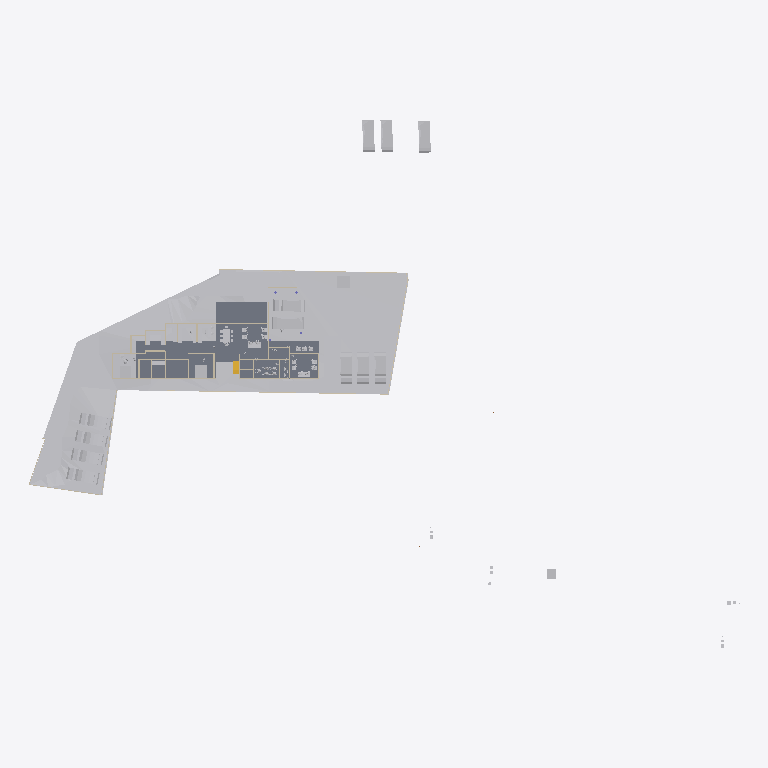
Plan cut of the same IFC building model at storey 'Road Level' (level 0.00 m, cut at 1.40 m), seen from above with north up, elements coloured by IFC class: 34 other elements (light grey), 20 walls (beige), 3 slabs (grey), 1 stair flight (yellow). Cut surfaces are drawn darker.
Extent 116.3 m × 86.4 m × 12.9 m (x, y, z). Storeys (6): Road Level at 0.00 m; FF at 0.00 m; Concept at 0.00 m; Existing at 0.00 m; Roof at 0.00 m; GF at 0.45 m. Elements (236): 73 IfcWall, 58 IfcBuildingElementProxy, 41 IfcFurniture, 18 IfcSanitaryTerminal, 13 IfcDoor, 12 IfcVehicle, 6 IfcSlab, 4 IfcColumn, 4 IfcRoof, 3 IfcGeographicElement, 3 IfcStairFlight, 1 IfcTransportElement.

HEADER;
FILE_DESCRIPTION(('ViewDefinition[DesignTransferView]'),'2;1');
FILE_NAME('Jailani.ifc','2025-11-26T13:33:16+05:30',(''),(''),'IfcOpenShell 0.8.3-post1','Bonsai 0.8.3-post1','Nobody');
FILE_SCHEMA(('IFC4X3'));
ENDSEC;
DATA;
#1=IFCPROJECT('1rEyq$MlvDVO9q4X_6O_vh',$,'My Project',$,$,$,$,(#14,#26),#9);
#31=IFCSITE('2ymv4STDrDCBgdvlSnG91s',$,'My Site',$,$,#54,$,$,$,$,$,$,$,$);
#37=IFCBUILDING('0WCwdFWaT3fvN6dYFJV0G3',$,'My Building',$,$,#60,$,$,$,$,$,$);
#43=IFCBUILDINGSTOREY('3glIUxBxj019WI9WL2_LBp',$,'Road Level',$,$,#66,$,$,$,$);
#2091=IFCBUILDINGSTOREY('0gksAyAJzF1eVdNHxF82jx',$,'GF',$,$,#2111,$,$,$,$);
#9684=IFCBUILDINGSTOREY('0GW8AoQ6z9OfFkHNDnUrmB',$,'FF',$,$,#9700,$,$,$,$);
#36449=IFCBUILDINGSTOREY('08MXqDc890wx$ikiXcsfjl',$,'Concept',$,$,#36465,$,$,$,$);
#37612=IFCBUILDINGSTOREY('3FqJSqHaz8MQtwN4CzJUgT',$,'Existing',$,$,#37627,$,$,$,$);
#39460=IFCBUILDINGSTOREY('2$v9ldK6P2VucsJp$wo$TV',$,'Roof',$,$,#39475,$,$,$,$);
#1788=IFCGEOGRAPHICELEMENT('2G7_FUH1TFnfA2p0BceQCt',$,'Site',$,$,#1814,#1804,$,.TERRAIN.);
#4726=IFCSLAB('2FiUBYKgX14Ok5pfpzPww9',$,'Slab',$,$,#60906,#4737,$,$);
#60948=IFCSLAB('11QzhEmLjEpPRVO_fEbIYE',$,'Slab',$,$,#61542,#60969,$,$);
#44400=IFCGEOGRAPHICELEMENT('1ijp4spyP8GBGp3uN8hwYJ',$,'Grass',$,$,#44458,#44410,$,.VEGETATION.);
#60907=IFCSLAB('29Z9_do5X3DR78YBb_xcC2',$,'Slab',$,$,#61537,#60928,$,$);
#44459=IFCGEOGRAPHICELEMENT('1Xglxx3sf2sfNbVXM_ZQvj',$,'Grass',$,$,#44498,#44468,$,.VEGETATION.);
#41382=IFCVEHICLE('1IZ4nX7e53bPYukwIgWlwk',$,'Vehicle',$,$,#42100,#41395,$,$);
#42134=IFCVEHICLE('0Z3kgkw5j3jRjho1IjAYLW',$,'Vehicle',$,$,#55818,#42147,$,$);
#40601=IFCVEHICLE('2n0InfZ3983xlP1tLNpSFe',$,'Vehicle',$,$,#41081,#40614,$,$);
#40247=IFCVEHICLE('1o80UYAPX4cRrso8iBSkYA',$,'Vehicle',$,$,#41071,#40260,$,$);
#40568=IFCVEHICLE('3YADKfQzbBmOkqjeAW8eZC',$,'Vehicle',$,$,#41076,#40581,$,$);
#39129=IFCVEHICLE('3MyO3fIAXDqOOedTH32FX$',$,'Vehicle',$,$,#77688,#39142,$,$);
#39063=IFCVEHICLE('2Oo3EgbTHCN8Ov9s6ypRAx',$,'Vehicle',$,$,#77678,#39076,$,$);
#39096=IFCVEHICLE('1XhEott819IAmk$xYAz3SS',$,'Vehicle',$,$,#77683,#39109,$,$);
#39025=IFCVEHICLE('2AKcCqB5j42BXMhNzxdLp2',$,'Vehicle',$,$,#77673,#39038,$,$);
#41410=IFCVEHICLE('0vgVxzNb92ZxtGg52SdjXf',$,'Vehicle',$,$,#42402,#41423,$,$);
#45497=IFCVEHICLE('3SnhIM$RL8DhvG8iT_Th0E',$,'Vehicle',$,$,#55823,#45510,$,$);
#42195=IFCVEHICLE('3MkhLELVLDs8uvUp6MaLNE',$,'Vehicle',$,$,#42879,#42208,$,$);
#4239=IFCBUILDINGELEMENTPROXY('3q7lNd2p17oe3AMat8N37d',$,'Toilet 2',$,$,#37633,#4249,$,.COMPLEX.);
#4250=IFCBUILDINGELEMENTPROXY('3toYnKI0v7vRY5ZvUmLVDd',$,'Toilet1',$,$,#37643,#4260,$,.COMPLEX.);
#55484=IFCFURNITURE('3TkWbzkAX1QAVy26F4DON4',$,'Furniture',$,$,#77628,#55497,$,$);
#48553=IFCFURNITURE('2Ze14ZEU9CiBG9_AhI5DIZ',$,'Furniture',$,$,#74412,#48562,$,$);
#55457=IFCFURNITURE('0V6hxvZwXE6hVLVUBmKQZG',$,'Furniture',$,$,#77598,#55466,$,$);
#23555=IFCTRANSPORTELEMENT('10_X8X5DHBYv3U3r1ASSTk',$,'TransportElement',$,$,#35085,#23564,$,$);
#3370=IFCWALL('0xoPJC_XvDxeOzIZpSQWPO',$,'Wall',$,$,#35160,#3381,$,$);
#60594=IFCSTAIRFLIGHT('3K6s0TXK14hg3GYNy0Q3Ew',$,'StairFlight',$,$,#60791,#60602,$,7,6,0.160000000681196,0.150000005960464,.STRAIGHT.);
#56276=IFCFURNITURE('2vLizZk7fBbeZGzZ1jCZw5',$,'Furniture',$,$,#61342,#56287,$,$);
#56208=IFCFURNITURE('3GTLlLrXLFduyMc$QpKJfO',$,'Furniture',$,$,#61347,#56219,$,$);
#74074=IFCWALL('3rQ_eWSI1E988SeZf1Hbnw',$,'Wall',$,$,#75126,#74085,$,$);
#2407=IFCWALL('1wqYISk15EtxPgF1WYwVVh',$,'Wall',$,$,#35135,#2413,$,$);
#2632=IFCWALL('1hiIP0I5r0ZAybbUAFoviW',$,'Wall',$,$,#35120,#2638,$,$);
#2457=IFCWALL('38EbZ7mAL5TfofCc1aVwCP',$,'Wall',$,$,#35150,#2463,$,$);
#57053=IFCFURNITURE('2BepyqesL86OgduNsO02sh',$,'Furniture',$,$,#74367,#57064,$,$);
#3190=IFCWALL('193oymhqH3WPw9ieWVOFsJ',$,'Wall',$,$,#36281,#3201,$,$);
#48220=IFCFURNITURE('1QWqY1IIrEJwc5UsSxSNE6',$,'Furniture',$,$,#74462,#48233,$,$);
#56306=IFCFURNITURE('1_EYla0VL98hdUWu1GNTXR',$,'Furniture',$,$,#61477,#56317,$,$);
#56682=IFCFURNITURE('3tvlU_9tnFsfJ$U1Qt7Czb',$,'Furniture',$,$,#73686,#56693,$,$);
#56707=IFCFURNITURE('3vVXXivcj3cuUgfA$Fo3Wy',$,'Furniture',$,$,#74362,#56718,$,$);
#72506=IFCWALL('1FDp3qb_55Uv6TVUwrGphO',$,'Wall',$,$,#74507,#72517,$,$);
#57124=IFCFURNITURE('15Skxy8r96qe_HOd4421Z6',$,'Furniture',$,$,#77558,#57135,$,$);
#3433=IFCWALL('2gqgdNokT89Rrmjq1x$gkt',$,'Wall',$,$,#35105,#3444,$,$);
#59578=IFCWALL('18OzynGbzFkxUyJxJqUeri',$,'Wall',$,$,#59625,#59589,$,$);
#72593=IFCWALL('2wdqOwa9r1KgXlzEcWD2R4',$,'Wall',$,$,#72888,#72604,$,$);
#59667=IFCWALL('2MCLeK7orAR8lNVCbDeOpE',$,'Wall',$,$,#59696,#59678,$,$);
#74737=IFCWALL('2cBV8XU9r7l8kfQFw2SMfI',$,'Wall',$,$,#75294,#74748,$,$);
#75333=IFCWALL('0QnQ$aShP6ifk0P98FmQv4',$,'Wall',$,$,#75362,#75344,$,$);
#60569=IFCWALL('1WERRCI$95ofyUyLv1GvXo',$,'Wall',$,$,#74502,#60580,$,$);
#2607=IFCWALL('0hLi5deXP5Zfo$NOtNZznY',$,'Wall',$,$,#35130,#2613,$,$);
#56246=IFCFURNITURE('2mj$BvRbP1f9_7V7W1oVwT',$,'Furniture',$,$,#61507,#56257,$,$);
#57205=IFCFURNITURE('0qUyxwHa99R8xPi9cM1baU',$,'Furniture',$,$,#74372,#57216,$,$);
#6030=IFCFURNITURE('3gD11dh7T2SPAde6fVBVr4',$,'Furniture',$,$,#61022,#6043,$,$);
#56657=IFCFURNITURE('3UXn7F7Rr3w9sncoqVXNl2',$,'Furniture',$,$,#73965,#56668,$,$);
#74913=IFCWALL('3g9pPwsDXBG8JffD$isjQo',$,'Wall',$,$,#75012,#74924,$,$);
#75060=IFCWALL('2K92LYKUD0X8mExphv8wF_',$,'Wall',$,$,#75145,#75071,$,$);
#56581=IFCFURNITURE('1BJZXq6tH4cBBU7UB5D0qQ',$,'Furniture',$,$,#61467,#56592,$,$);
#72568=IFCWALL('2ObIoGphTDDOaLhH2ItHun',$,'Wall',$,$,#72627,#72579,$,$);
#77158=IFCWALL('0xIEWCTkL5PfP$Ip_Q$50O',$,'Wall',$,$,#77217,#77169,$,$);
#74012=IFCWALL('2jxc6YW79Frx5Gjrgo_GmU',$,'Wall',$,$,#77438,#74023,$,$);
ENDSEC;
